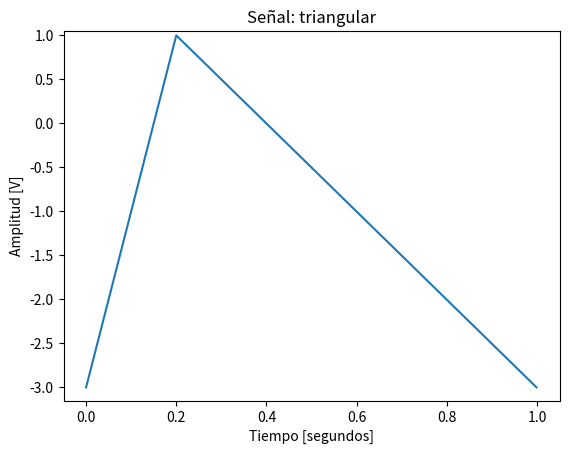

Write Python code to recreate this figure.
# -*- coding: utf-8 -*-
"""
Created on Wed Aug 22 19:58:09 2018
TP1
Procesamiento Digital de Señales
[redacted]
UTN FRBA 2018
"""
#%%  Importacion de librerias
import numpy as np
import matplotlib as mpl
import matplotlib.pyplot as plt

#%%  Funciones requeridas
def generador_senoidal (fs, f0, N, a0=1, p0=0):
    """   
    brief:  Generador de señales senoidal, con argumentos
    
    fs:     frecuencia de muestreo de la señal [Hz]
    N:      cantidad de muestras de la señal a generar
    f0:     frecuencia de la senoidal [Hz]
    a0:     amplitud pico de la señal [V]
    p0:     fase de la señal sinusoidal [rad]
    
    como resultado la señal devuelve:
    
    signal: senoidal evaluada en cada instante 
    tt:     base de tiempo de la señal
    """    
    
    # vector de tiempos
    tt = np.linspace(0, (N-1)/fs, N)
    signal = a0*np.sin(2*np.pi*f0*tt + p0)
    
    return tt, signal

def generador_ruido (fs, N, mean, variance):
    """ 
    
    brief:  Generador de ruido, con argumentos
    
    fs:     frecuencia de muestreo de la señal [Hz]
    N:      cantidad de muestras de la señal a generar
    u:      media
    v:      varianza
    
    como resultado la señal devuelve:
    
    signal: ruido con valor medio u y varianza v 
    tt:     base de tiempo de la señal
    """
    # vector de tiempos
    tt = np.linspace(0, (N-1)/fs, N)
    signal = np.random.normal(mean, np.sqrt(variance), N)  #normal recibe el desvio, no la varianza
    
    return tt, signal     

def generador_cuadrada (a0, N, d):
    
    signal = np.concatenate((a0*np.ones(int(np.round(N*d))),-a0*np.ones(int(np.round(N*(1-d))))))
    return signal

def generador_triangular (amin, amax, N, d, fs):
    
    tt = np.linspace(0, (N-1)/fs, N)
    Nsim = int(np.round(N*d))
    
    a = amin + (amax - amin)*tt[0:Nsim]/tt[Nsim]
    b = (amin-amax)*tt[Nsim:N]/(tt[N-1] - tt[Nsim]) + amax - (amin-amax)*tt[Nsim]/(tt[N-1] - tt[Nsim])
    
    signal = np.concatenate((a,b))
    return tt, signal
             
    
    
    signal = np.concatenate((a0*np.ones(int(np.round(N*d))),-a0*np.ones(int(np.round(N*(1-d))))))
    return signal
#%%  Testbench de senoidales    
def testbench_senoidal ():
    
    N  = 1000 # muestras
    fs = 1000 # Hz

    ##################
    # a.1) Senoidal #
    #################
    
    a0 = 1 # Volts
    p0 = 0 # radianes
    f0 = 10  # Hz

    tiempo, señal = generador_senoidal(fs, f0, N, a0, p0)
    grafico = plt.plot(tiempo, señal, label = str(f0) + " Hz" )
    
    ##################
    # a.2) Senoidal #
    #################
    
    a0 = 1 # Volts
    p0 = 0 # radianes
    f0 = fs/2   # Hz
    
    tiempo, señal = generador_senoidal(fs, f0, N, a0, p0)
    plt.plot(tiempo, señal, label = str(f0) + " Hz" )
    
    ##################
    # a.3) Senoidal #
    #################
    
    a0 = 1       # Volts
    p0 = np.pi/2 # radianes
    f0 = fs/2    # Hz

    tiempo, señal = generador_senoidal(fs, f0, N, a0, p0)
    plt.plot(tiempo, señal, label = str(f0) + " Hz" )
    
    # Label del ploteo   
    plt.title('Señal: senoidal')
    plt.xlabel('Tiempo [segundos]')
    plt.ylabel('Amplitud [V]')
    plt.xlim((-0.05,1.05))
    plt.ylim((-1.1,1.1))
    # Escribo la leyenda
    axes_hdl = plt.gca()    # Tomo el objeto axes (Lugar donde se grafica)
    axes_hdl.legend(loc='upper right')

#%%  Testbench de ruido

def testbench_ruido():
    
    N  = 1000 # muestras
    fs = 1000 # Hz
    
    mean = 0
    variance = 1
    
    tiempo, señal = generador_ruido(fs, N, mean, variance)
    grafico = plt.plot(tiempo, señal, label = '$\sigma^2$ = ' + str(variance) + ' - $\hat{{\sigma}}^2$ :{0:.3f}'.format(np.var(señal)))
    
    
    # Label del ploteo   
    plt.title('Señal: ruido gaussiano')
    plt.xlabel('Tiempo [segundos]')
    plt.ylabel('Amplitud [V]')
    # Escribo la leyenda
    axes_hdl = plt.gca()    # Tomo el objeto axes (Lugar donde se grafica)
    axes_hdl.legend(loc='upper right')

#%%  Testbench cuadrada

def testbench_cuadrada():
    
    N = 1000
    d = 0.22
    plt.plot(generador_cuadrada(1,N,d))
    
#%%  Testbench de triangular

def testbench_triangular():
    
    N  = 1000 # muestras
    fs = 1000 # Hz
    
    amin = -3
    amax = 1
    d = 0.2
    
    tiempo, señal = generador_triangular(amin, amax, N, d, fs)
    plt.plot(tiempo, señal)
    
    # Label del ploteo   
    plt.title('Señal: triangular')
    plt.xlabel('Tiempo [segundos]')
    plt.ylabel('Amplitud [V]')
    plt.xlim((-0.05,1.05))
    plt.ylim((1.05*amin,1.05*amax))

    
#%%  Seleccione el testbench que se quiere probar
#testbench_senoidal()
#testbench_ruido()
#testbench_cuadrada()
testbench_triangular()
